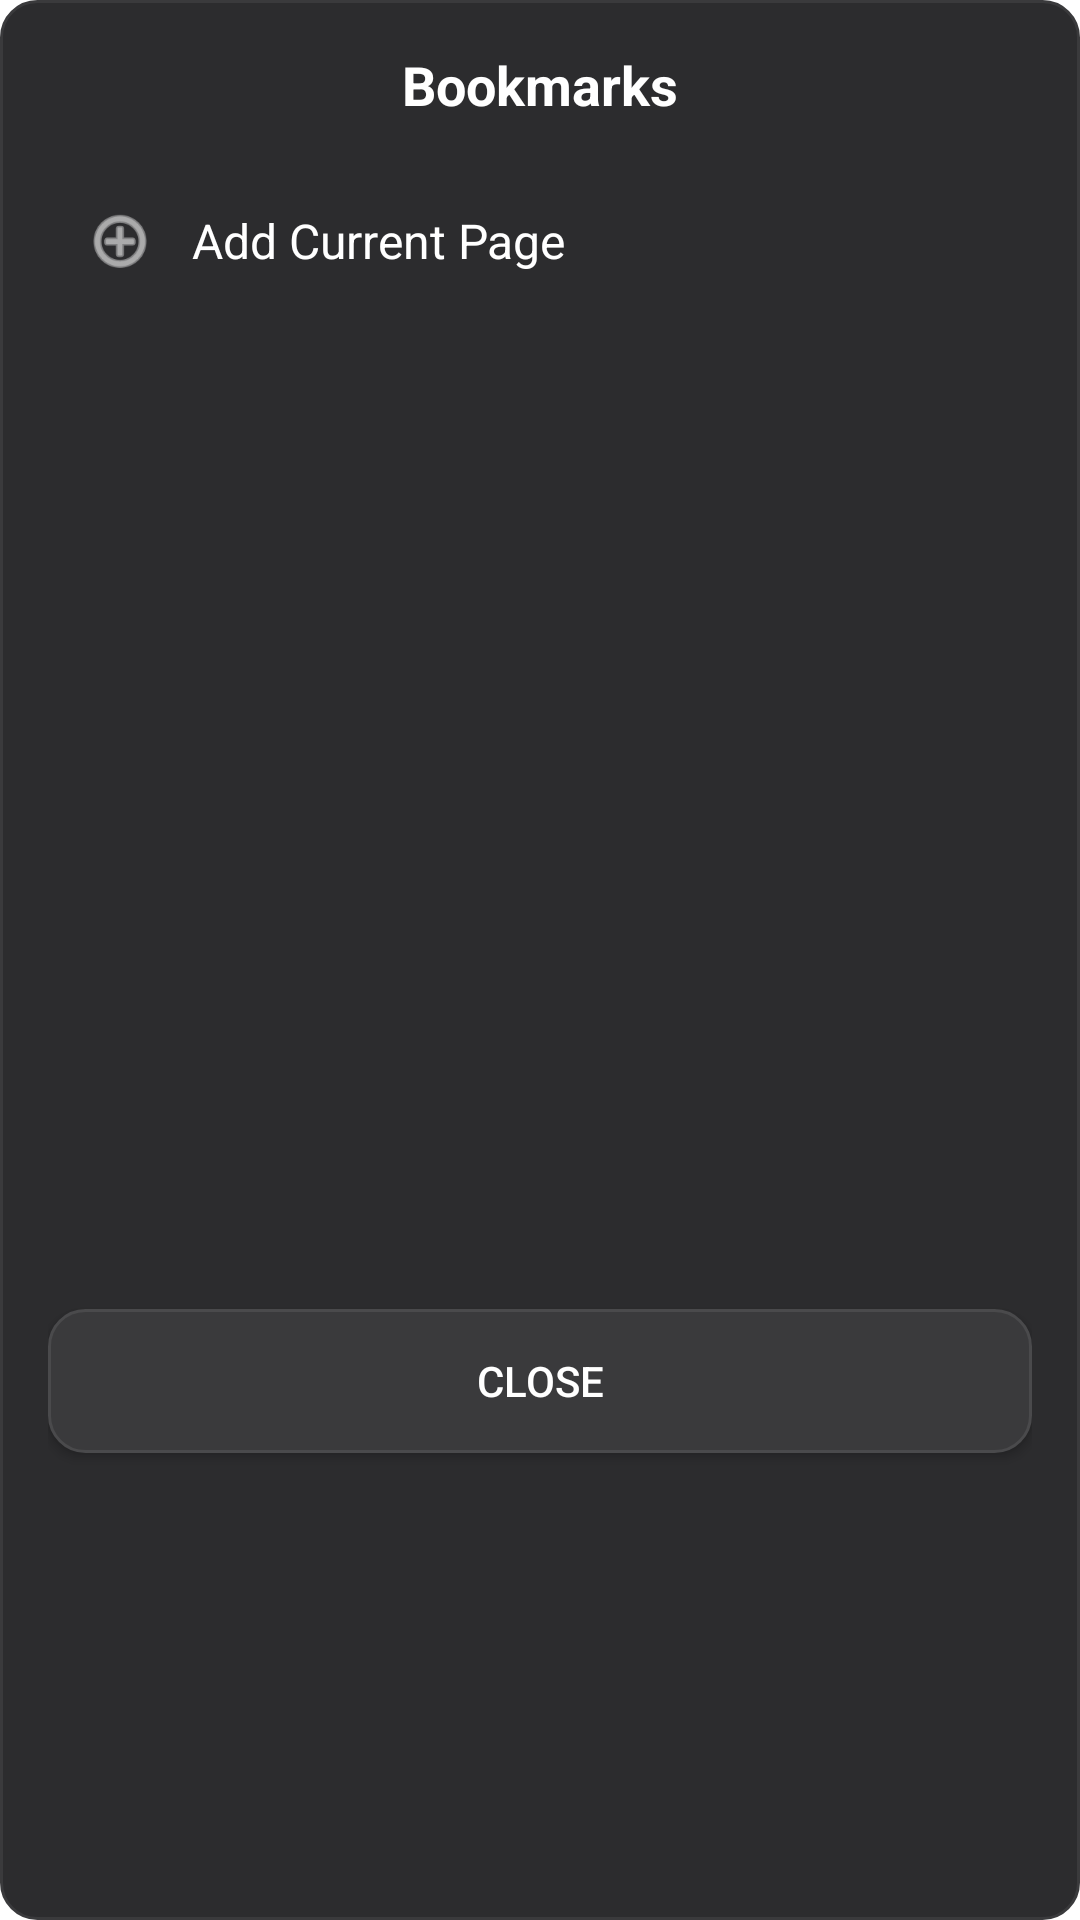

Layout XML and referenced resources for this Android screen:
<!-- AndroidManifest.xml: application theme Theme.AgentOS -->
<!-- res/layout/dialog_bookmarks.xml -->
<?xml version="1.0" encoding="utf-8"?>
<LinearLayout xmlns:android="http://schemas.android.com/apk/res/android"
    android:layout_width="match_parent"
    android:layout_height="wrap_content"
    android:orientation="vertical"
    android:background="@drawable/dialog_background"
    android:padding="16dp">

    
    <TextView
        android:layout_width="match_parent"
        android:layout_height="wrap_content"
        android:text="Bookmarks"
        android:textColor="@android:color/white"
        android:textSize="18sp"
        android:textStyle="bold"
        android:gravity="center"
        android:layout_marginBottom="16dp" />

    
    <LinearLayout
        android:id="@+id/addBookmarkButton"
        android:layout_width="match_parent"
        android:layout_height="wrap_content"
        android:orientation="horizontal"
        android:gravity="center_vertical"
        android:padding="12dp"
        android:background="@drawable/menu_item_background"
        android:layout_marginBottom="16dp"
        android:clickable="true"
        android:focusable="true">
        
        <ImageView
            android:layout_width="24dp"
            android:layout_height="24dp"
            android:src="@android:drawable/ic_menu_add"
            android:tint="@android:color/white" />
        
        <TextView
            android:layout_width="0dp"
            android:layout_height="wrap_content"
            android:layout_weight="1"
            android:text="Add Current Page"
            android:textColor="@android:color/white"
            android:textSize="16sp"
            android:layout_marginStart="12dp" />
    </LinearLayout>

    
    <ScrollView
        android:layout_width="match_parent"
        android:layout_height="300dp"
        android:background="@drawable/menu_item_background">
        
        <LinearLayout
            android:id="@+id/bookmarksList"
            android:layout_width="match_parent"
            android:layout_height="wrap_content"
            android:orientation="vertical"
            android:padding="8dp" />
    </ScrollView>

    
    <Button
        android:id="@+id/closeBookmarksButton"
        android:layout_width="match_parent"
        android:layout_height="wrap_content"
        android:text="Close"
        android:layout_marginTop="16dp"
        android:background="@drawable/pill_background_compact"
        android:textColor="@android:color/white" />

</LinearLayout>
<!-- resources referenced by this layout -->
<resources>
  <!-- drawable dialog_background (drawable) -->
  <?xml version="1.0" encoding="utf-8"?>
  <shape xmlns:android="http://schemas.android.com/apk/res/android"
      android:shape="rectangle">
      <solid android:color="#2C2C2E" />
      <corners android:radius="12dp" />
      <stroke
          android:width="1dp"
          android:color="#3A3A3C" />
  </shape>
  <!-- drawable menu_item_background (drawable) -->
  <?xml version="1.0" encoding="utf-8"?>
  <selector xmlns:android="http://schemas.android.com/apk/res/android">
      <item android:state_pressed="true">
          <shape android:shape="rectangle">
              <solid android:color="#3A3A3C" />
              <corners android:radius="8dp" />
          </shape>
      </item>
      <item>
          <shape android:shape="rectangle">
              <solid android:color="#00000000" />
              <corners android:radius="8dp" />
          </shape>
      </item>
  </selector>
  <!-- drawable pill_background_compact (drawable) -->
  <?xml version="1.0" encoding="utf-8"?>
  <shape xmlns:android="http://schemas.android.com/apk/res/android"
      android:shape="rectangle">
      <solid android:color="#3A3A3C" />
      <corners android:radius="12dp" />
      <stroke android:width="1dp" android:color="#4A4A4C" />
  </shape>
  <style name="Theme.AgentOS" parent="Theme.AppCompat.Light.NoActionBar">
          <item name="android:windowBackground">@color/light_background</item>
          <item name="android:colorBackground">@color/light_background</item>
          <item name="android:textColorPrimary">@color/light_text_primary</item>
          <item name="android:textColorSecondary">@color/light_text_secondary</item>
          <item name="android:statusBarColor">@color/light_background</item>
          <item name="android:navigationBarColor">@color/light_background</item>
          <item name="android:windowLightStatusBar">true</item>
          <item name="android:windowLightNavigationBar">true</item>
          <item name="android:fitsSystemWindows">false</item>
      </style>
  <color name="light_background">#FFFFFF</color>
  <color name="light_text_primary">#1C1C1E</color>
  <color name="light_text_secondary">#8E8E93</color>
</resources>
